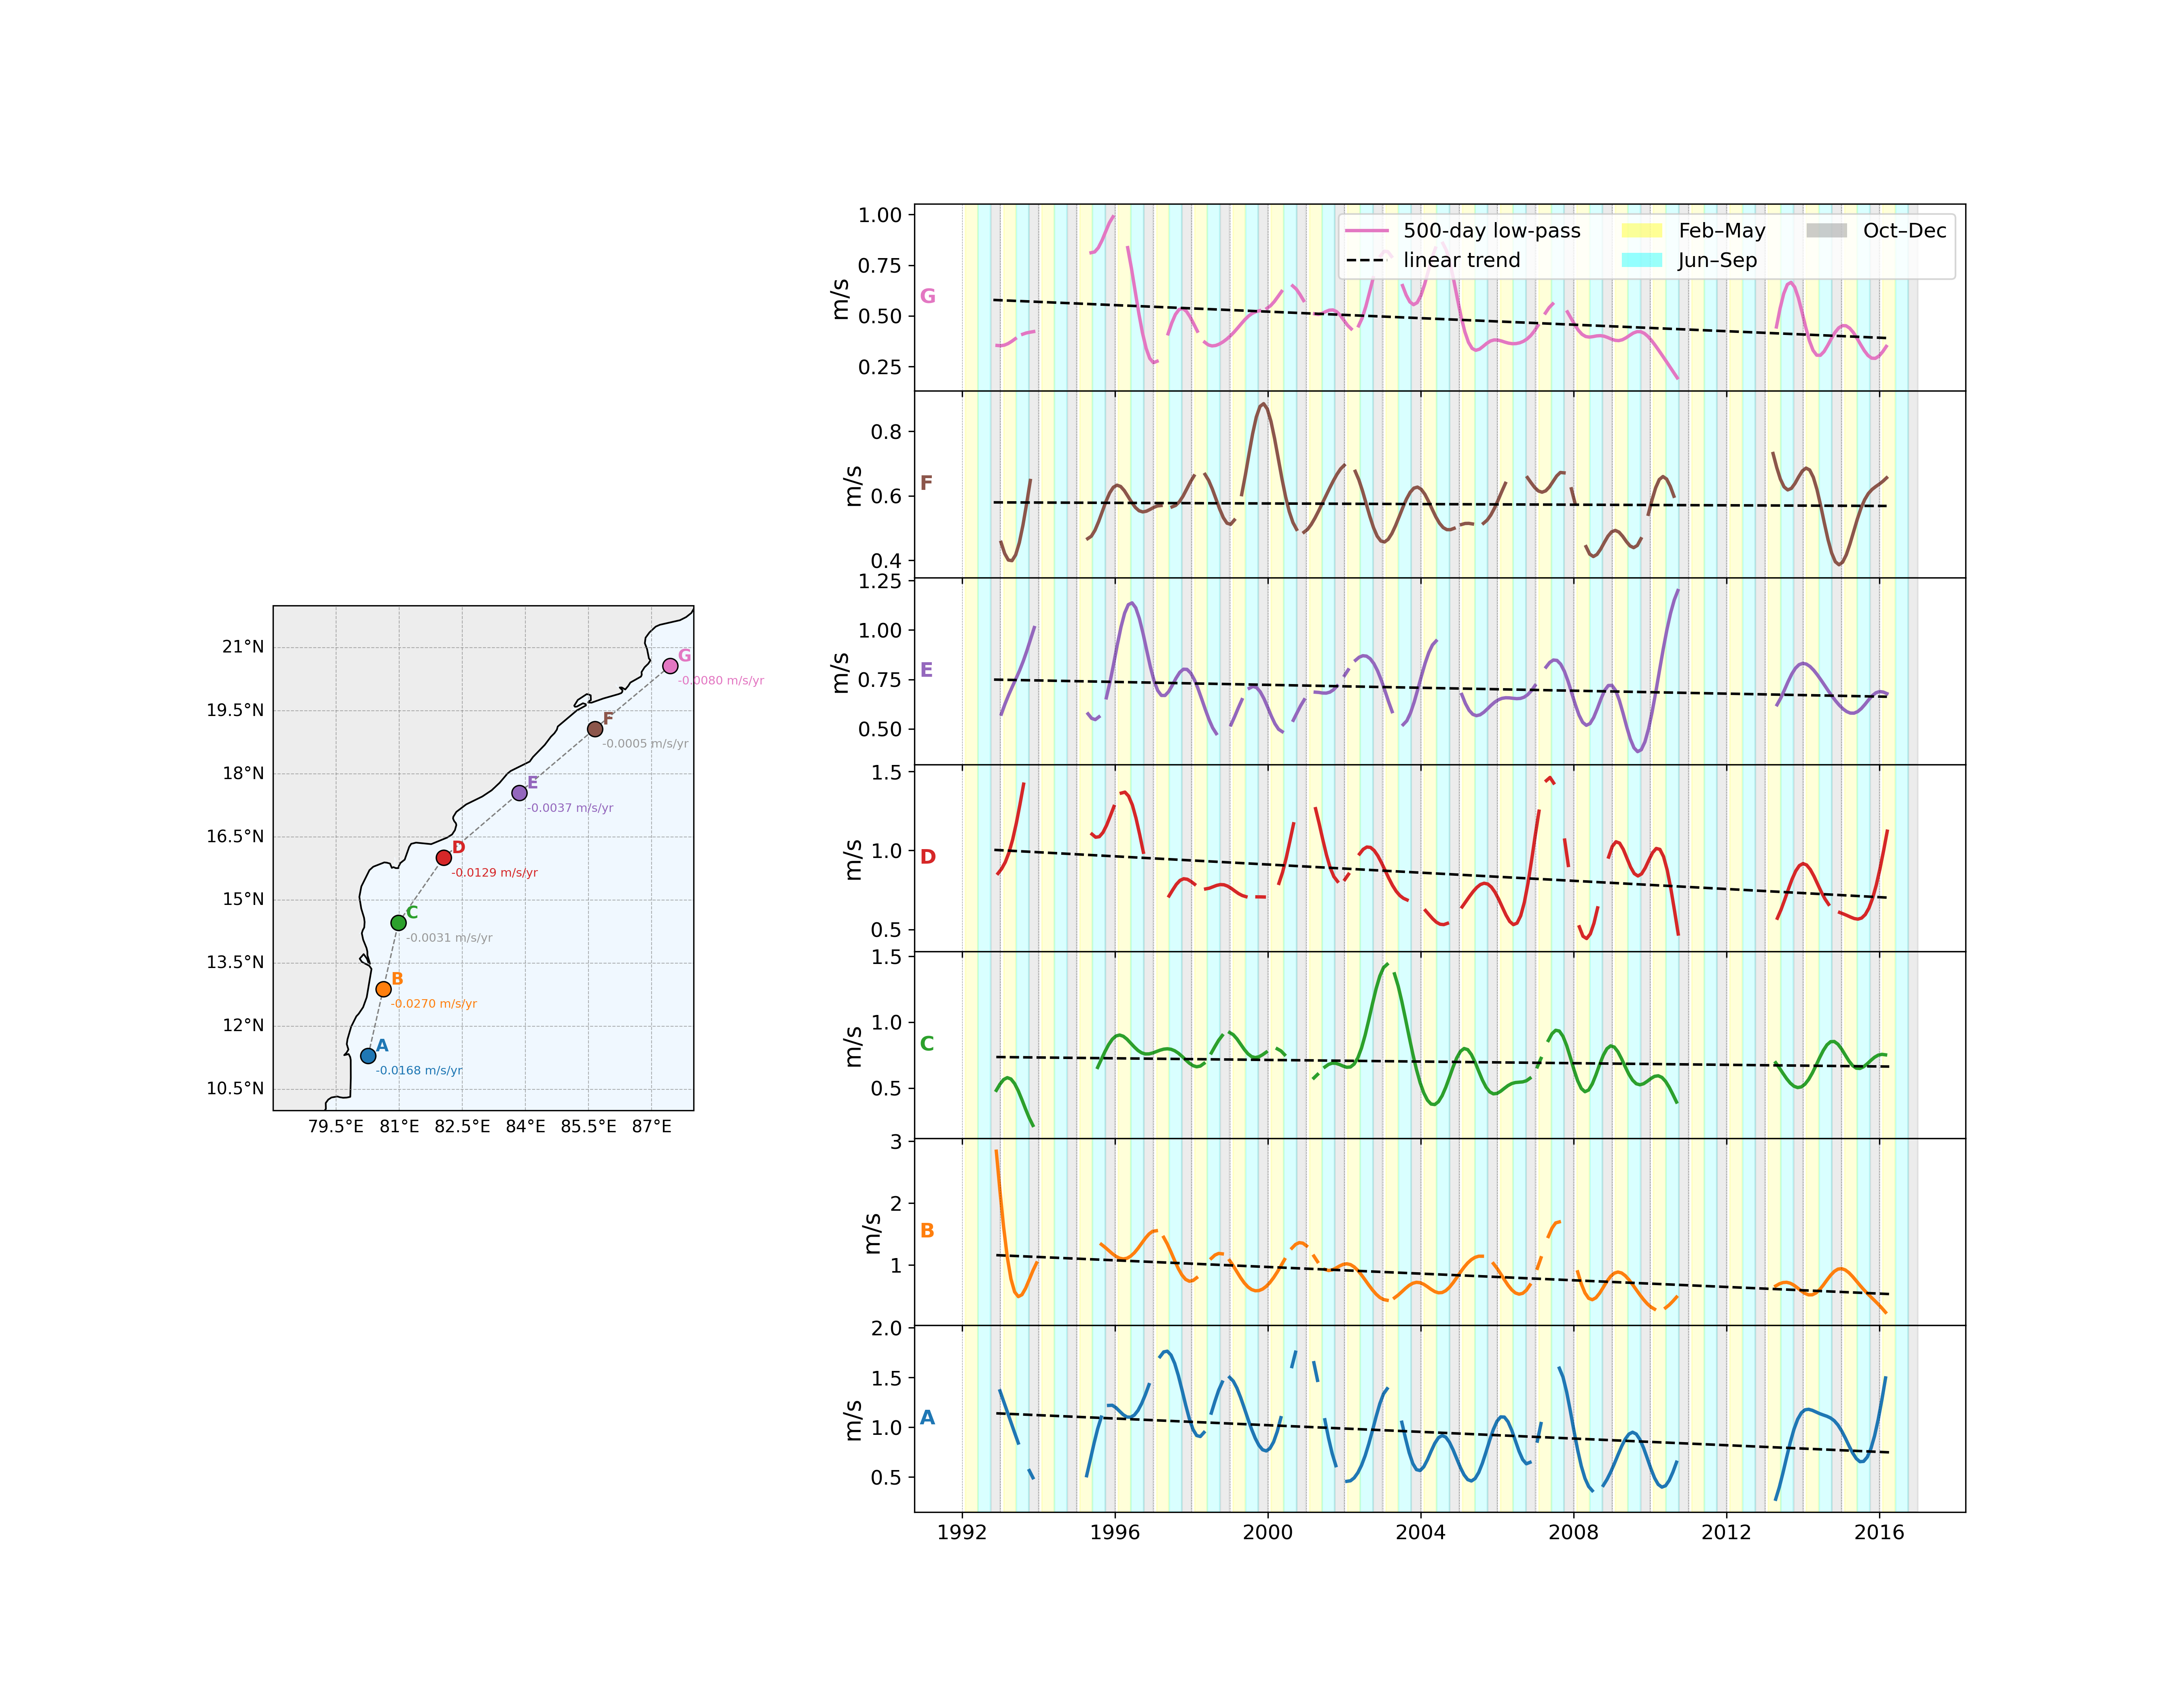

Write Python code to recreate this figure.
import cartopy.crs as ccrs
import cartopy.feature as cfeature
import matplotlib.gridspec as gridspec
import matplotlib.pyplot as plt
import numpy as np
import pandas as pd
import xarray as xr
from matplotlib.lines import Line2D
from matplotlib.patches import Patch
from scipy.signal import butter, filtfilt
from scipy.stats import linregress
from tools_shapely import *
from tools_xtrackm import *
from pathlib import Path
import sys

# copilot --resume=d419a1e5-878f-477e-813b-3b06f3d9a50b

script = Path(sys.argv[0])
png_file = script.with_suffix(".png")
print(png_file)

method = "loess"
frac1 = "0.05"

sat_val = "TP+J1+J2+J3+S6A"
sat_val = "S3A"
sat_val = "ERS1+ERS2+ENV+SRL"

df = pd.read_csv(f"intersections_near_east_coast_{sat_val}.csv")

# Skip the first point (lowest latitude)
df_out = df.sort_values("lats_inter").iloc[1:].reset_index(drop=True)

N_PTS = 7
assert len(df_out) == N_PTS, (
    f"Expected {N_PTS} points after skipping first, got {len(df_out)}"
)

POINT_COLORS = [plt.cm.tab10(i) for i in range(N_PTS)]
POINT_LABELS = list("ABCDEFG")

# Map extent: 10N–22N, 78E–88E
MAP_EXTENT = (78.0, 88.0, 10.0, 22.0)

# --- Pre-collect all timeseries data ---
point_data = []
for i, row in df_out.iterrows():
    sat1 = row["sat"]
    tno_s = str(row["track_self"])
    tno_o = str(row["track_other"])
    lon1 = float(row["lons_inter"])
    lat1 = float(row["lats_inter"])

    f_guv = (
        f"../guv/guv_at_intersections_{method}/"
        f"guv_at_intersection_{sat1}_{tno_s}_{tno_o}_{method}_{frac1}.nc"
    )
    ds_guv = xr.open_dataset(f_guv)
    gu = ds_guv.gu
    gv = ds_guv.gv
    gs = np.sqrt(gu**2 + gv**2)
    times = pd.to_datetime(gs.time.values)
    gs_vals_raw = gs.values.astype(float)

    # 500-day low-pass filter
    dt_days = np.median(
        np.diff(times).astype("timedelta64[s]").astype(float) / 86400.0
    )
    print(dt_days)
    nyq = 0.5 / dt_days
    cutoff = 1.0 / 500.0
    b_filt, a_filt = butter(4, cutoff / nyq, btype="low")
    nan_mask = np.isnan(gs_vals_raw)
    gs_interp = (
        pd.Series(gs_vals_raw).interpolate(limit_direction="both").values
    )
    if len(gs_interp) > 3 * max(len(a_filt), len(b_filt)):
        gs_lp_vals = filtfilt(b_filt, a_filt, gs_interp)
    else:
        samples_500d = max(3, int(round(500.0 / dt_days)))
        gs_lp_vals = (
            pd.Series(gs_interp)
            .rolling(window=samples_500d, center=True, min_periods=1)
            .mean()
            .values
        )
    gs_lp_vals[nan_mask] = np.nan
    gs_lowpass = xr.DataArray(
        gs_lp_vals, coords=gs.coords, dims=gs.dims, name="gs_lowpass"
    )

    # Linear trend on low-pass series
    t_days = (times - times[0]).days.astype(float)
    valid = np.isfinite(gs_lp_vals)
    trend_res = linregress(t_days[valid], gs_lp_vals[valid])
    fit_vals = trend_res.intercept + trend_res.slope * t_days
    trend_fit = xr.DataArray(
        fit_vals, coords=gs.coords, dims=gs.dims, name="trend_fit"
    )

    point_data.append(
        dict(
            sat1=sat1,
            tno_s=tno_s,
            tno_o=tno_o,
            lon1=lon1,
            lat1=lat1,
            gs=gs,
            gs_lowpass=gs_lowpass,
            trend_fit=trend_fit,
            times=times,
            slope_yr=trend_res.slope * 365.25,
            stderr_yr=trend_res.stderr * 365.25,
            pvalue=trend_res.pvalue,
            significant=trend_res.pvalue < 0.05,
        )
    )

# --- Build figure: left = tall map, right = 7 timeseries rows ---
fig = plt.figure(figsize=(18, 14))
gs_layout = gridspec.GridSpec(
    N_PTS,
    2,
    figure=fig,
    width_ratios=[1, 2.5],
    hspace=0.0,
    wspace=0.3,
)

# --- Left: vertically elongated cartopy map spanning all rows ---
ax_map = fig.add_subplot(gs_layout[:, 0], projection=ccrs.PlateCarree())
ax_map.set_extent(MAP_EXTENT, crs=ccrs.PlateCarree())
ax_map.add_feature(cfeature.LAND, facecolor="0.93", zorder=0)
ax_map.add_feature(cfeature.OCEAN, facecolor="aliceblue", zorder=0)
ax_map.coastlines(resolution="50m", linewidth=1.0, zorder=2)
gl = ax_map.gridlines(
    draw_labels=True,
    linewidth=0.5,
    color="gray",
    alpha=0.6,
    linestyle="--",
)
gl.top_labels = False
gl.right_labels = False
# ax_map.set_title(f"{sat_val}\nIntersection points", fontsize=9)

# Connect all 7 points with a dashed gray line
lons_pts = [e["lon1"] for e in point_data]
lats_pts = [e["lat1"] for e in point_data]
ax_map.plot(
    lons_pts,
    lats_pts,
    color="gray",
    linewidth=0.8,
    linestyle="--",
    transform=ccrs.PlateCarree(),
    zorder=3,
)

# Plot each point with its assigned color and letter label
for idx, entry in enumerate(point_data):
    color = POINT_COLORS[idx]
    label = POINT_LABELS[idx]
    ax_map.plot(
        entry["lon1"],
        entry["lat1"],
        marker="o",
        markersize=9,
        color=color,
        markeredgecolor="black",
        markeredgewidth=0.8,
        transform=ccrs.PlateCarree(),
        zorder=5,
    )
    ax_map.text(
        entry["lon1"] + 0.18,
        entry["lat1"] + 0.1,
        label,
        fontsize=10,
        fontweight="bold",
        color=color,
        transform=ccrs.PlateCarree(),
        zorder=6,
    )
    # Slope annotation: gray if not significant, colored if significant
    slope_color = color if entry["significant"] else "0.6"
    ax_map.text(
        entry["lon1"] + 0.18,
        entry["lat1"] - 0.45,
        f"{entry['slope_yr']:+.4f} m/s/yr",
        fontsize=7,
        color=slope_color,
        transform=ccrs.PlateCarree(),
        zorder=6,
    )

# --- Right: 7 timeseries subplots, A at bottom (row 6) → G at top (row 0) ---
for idx, entry in enumerate(point_data):
    row = N_PTS - 1 - idx  # A → row 6, G → row 0
    ax_ts = fig.add_subplot(gs_layout[row, 1])
    color = POINT_COLORS[idx]
    label = POINT_LABELS[idx]
    times = entry["times"]
    gs_da = entry["gs"]
    gs_lowpass = entry["gs_lowpass"]
    trend_fit = entry["trend_fit"]

    # 500-day low-pass (same color, bold)
    ax_ts.plot(
        times,
        gs_lowpass.values,
        color=color,
        linewidth=2.0,
        label="500-day LP",
    )
    # Linear trend (black dashed)
    ax_ts.plot(
        times,
        trend_fit.values,
        color="k",
        linewidth=1.5,
        linestyle="--",
        label="trend",
    )

    # Seasonal background shading
    year_min, year_max = times.year.min(), times.year.max()
    for yr in range(year_min, year_max + 1):
        ax_ts.axvspan(
            pd.Timestamp(yr, 2, 1),
            pd.Timestamp(yr, 5, 31),
            color="yellow",
            alpha=0.15,
            zorder=0,
        )
        ax_ts.axvspan(
            pd.Timestamp(yr, 6, 1),
            pd.Timestamp(yr, 9, 30),
            color="cyan",
            alpha=0.15,
            zorder=0,
        )
        ax_ts.axvspan(
            pd.Timestamp(yr, 10, 1),
            pd.Timestamp(yr, 12, 31),
            color="gray",
            alpha=0.15,
            zorder=0,
        )
        ax_ts.axvline(
            pd.Timestamp(yr, 1, 1),
            color="k",
            linewidth=0.3,
            linestyle="--",
            alpha=0.4,
        )

    # Point label inside left edge of plot
    ax_ts.text(
        0.005, 0.5, label,
        transform=ax_ts.transAxes, fontsize=12,
        fontweight="bold", color=color,
        va="center", ha="left",
    )
    # Tighten y-axis to the filtered (low-pass) series range
    all_vals = gs_lowpass.values[np.isfinite(gs_lowpass.values)]
    ypad = (all_vals.max() - all_vals.min()) * 0.08
    ax_ts.set_ylim(all_vals.min() - ypad, all_vals.max() + ypad)
    ax_ts.set_ylabel("m/s", fontsize=14)
    ax_ts.tick_params(labelsize=12)
    # Only bottom subplot (A, idx=0) shows x-tick labels
    if idx > 0:
        ax_ts.set_xticklabels([])

    # Legend only on the top panel (G, idx=N_PTS-1)
    if idx == N_PTS - 1:
        handles = [
            Line2D([0], [0], color=color, lw=2.0, label="500-day low-pass"),
            Line2D(
                [0],
                [0],
                color="k",
                lw=1.5,
                linestyle="--",
                label="linear trend",
            ),
            Patch(
                facecolor="yellow",
                alpha=0.4,
                edgecolor="none",
                label="Feb–May",
            ),
            Patch(
                facecolor="cyan", alpha=0.4, edgecolor="none", label="Jun–Sep"
            ),
            Patch(
                facecolor="gray", alpha=0.4, edgecolor="none", label="Oct–Dec"
            ),
        ]
        ax_ts.legend(handles=handles, loc="upper right", fontsize=12, ncol=3)

# fig.suptitle(
#     f"Current speed at EICC coastal intersection points — {sat_val}",
#     fontsize=13,
#     fontweight="bold",
#     y=1.002,
# )
# out_png = f"speed_timeseries_allinone_{sat_val}.png"
# plt.savefig(out_png, dpi=150, bbox_inches="tight")
# ln_sf(out_png, png_file)
plt.savefig(f"{png_file}", dpi=300)
plt.show()
plt.close("all")
# print(f"Saved: {out_png}")
